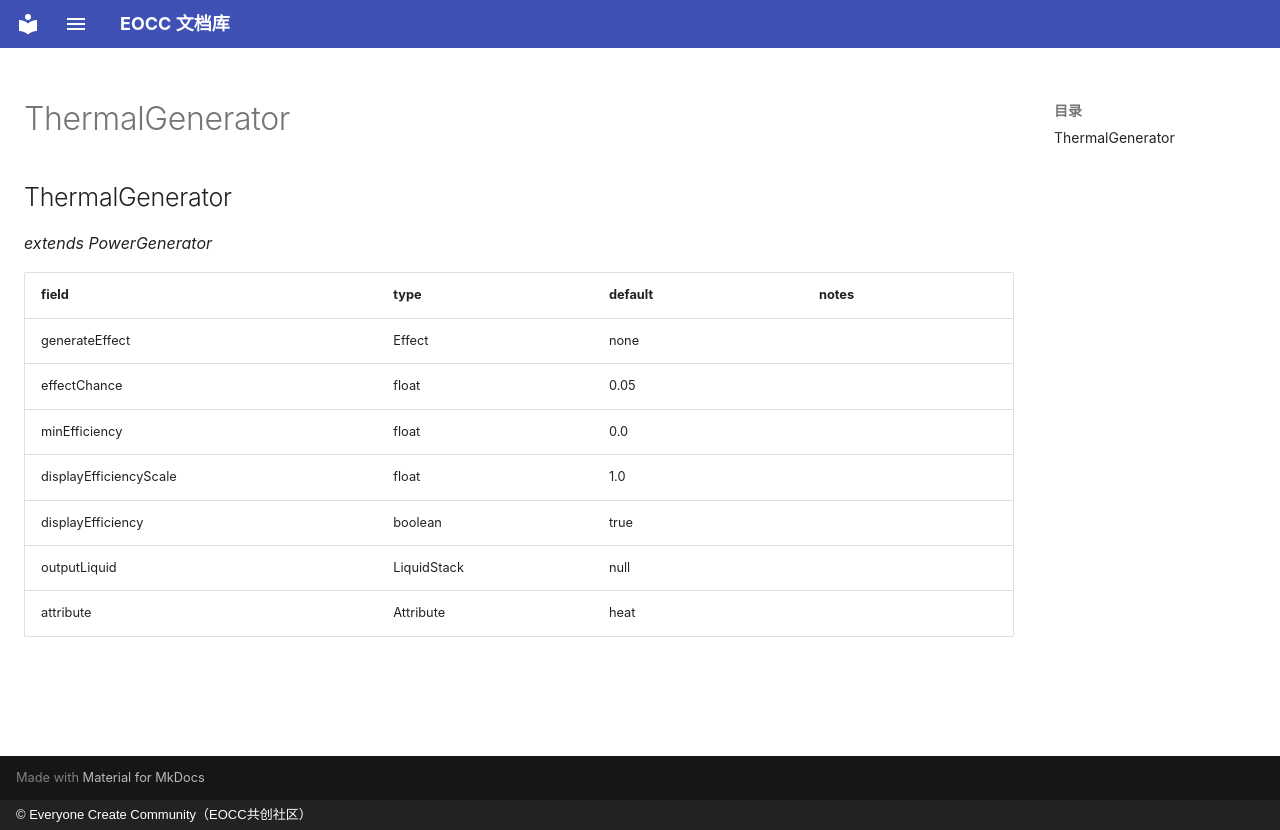

repository: eoccc/eoccc.github.io · page: wiki/mindustry/en/Modding%20Classes/ThermalGenerator/index.html · generator: mkdocs · copyright: © Everyone Create Community（EOCC共创社区）

# ThermalGenerator

## ThermalGenerator

*extends PowerGenerator*

| field | type | default | notes |
|---|---|---|---|
| generateEffect | Effect | none |  |
| effectChance | float | 0.05 |  |
| minEfficiency | float | 0.0 |  |
| displayEfficiencyScale | float | 1.0 |  |
| displayEfficiency | boolean | true |  |
| outputLiquid | LiquidStack | null |  |
| attribute | Attribute | heat |  |
